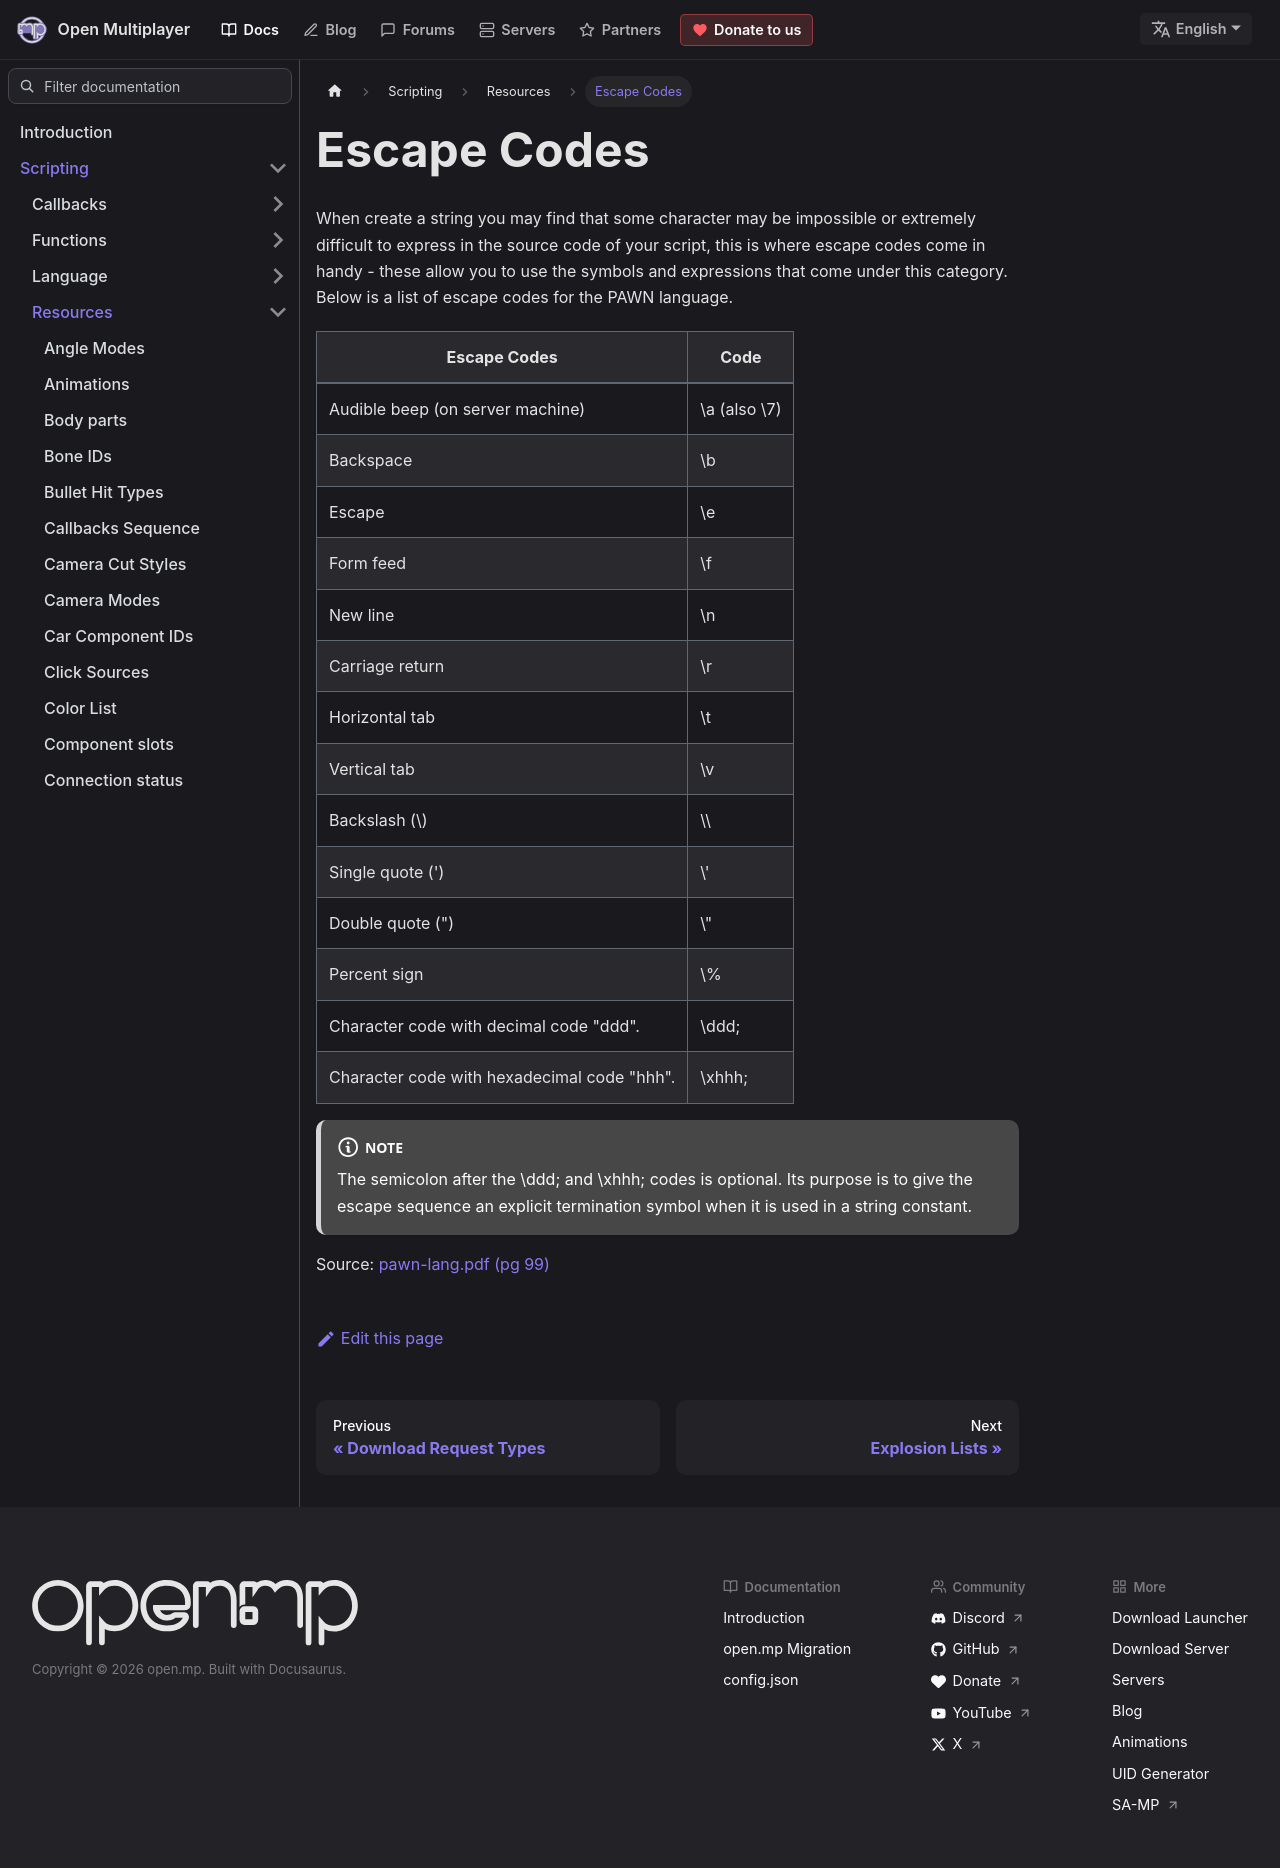

repository: openmultiplayer/web · page: docs/scripting/resources/escapecodes.html · generator: docusaurus

---
title: Escape Codes
sidebar_label: Escape Codes
---

When create a string you may find that some character may be impossible or extremely difficult to express in the source code of your script, this is where escape codes come in handy - these allow you to use the symbols and expressions that come under this category. Below is a list of escape codes for the PAWN language.

| Escape Codes                                | Code         |
| ------------------------------------------- | ------------ |
| Audible beep (on server machine)            | \a (also \7) |
| Backspace                                   | \b           |
| Escape                                      | \e           |
| Form feed                                   | \f           |
| New line                                    | \n           |
| Carriage return                             | \r           |
| Horizontal tab                              | \t           |
| Vertical tab                                | \v           |
| Backslash (\\)                              | \\\\         |
| Single quote (')                            | \\'          |
| Double quote (")                            | \\"          |
| Percent sign                                | \\%          |
| Character code with decimal code "ddd".     | \ddd;        |
| Character code with hexadecimal code "hhh". | \xhhh;       |

:::note

The semicolon after the \ddd; and \xhhh; codes is optional. Its purpose is to give the escape sequence an explicit termination symbol when it is used in a string constant.

:::

Source: [pawn-lang.pdf (pg 99)](https://github.com/pawn-lang/compiler/raw/master/doc/pawn-lang.pdf)
